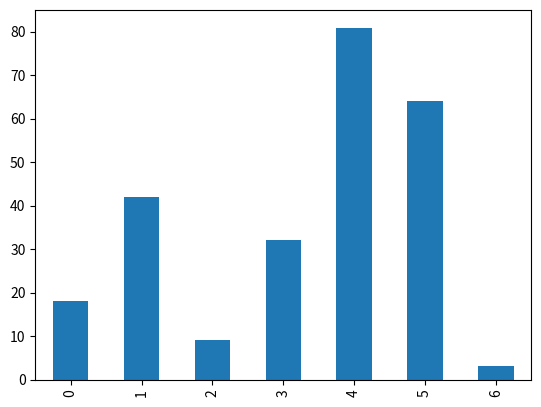

The matplotlib source for this figure:
import matplotlib.pyplot as plt
import pandas as pd

s = pd.Series([18, 42, 9, 32, 81, 64, 3])
s.plot(kind='bar')
plt.savefig('plot.png')